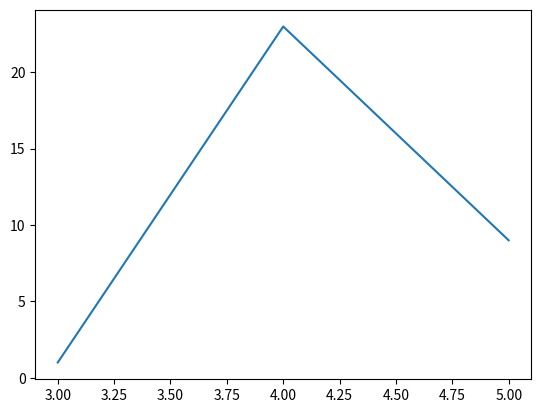

The matplotlib source for this figure:
import matplotlib.pyplot as plt
import numpy as np

x = [3,4,5]
y = [1,23, 9]
k=0
n=0

plt.plot(x,y)
plt.show()
print(x)
print(y)
print(60 if k>1 else 70)